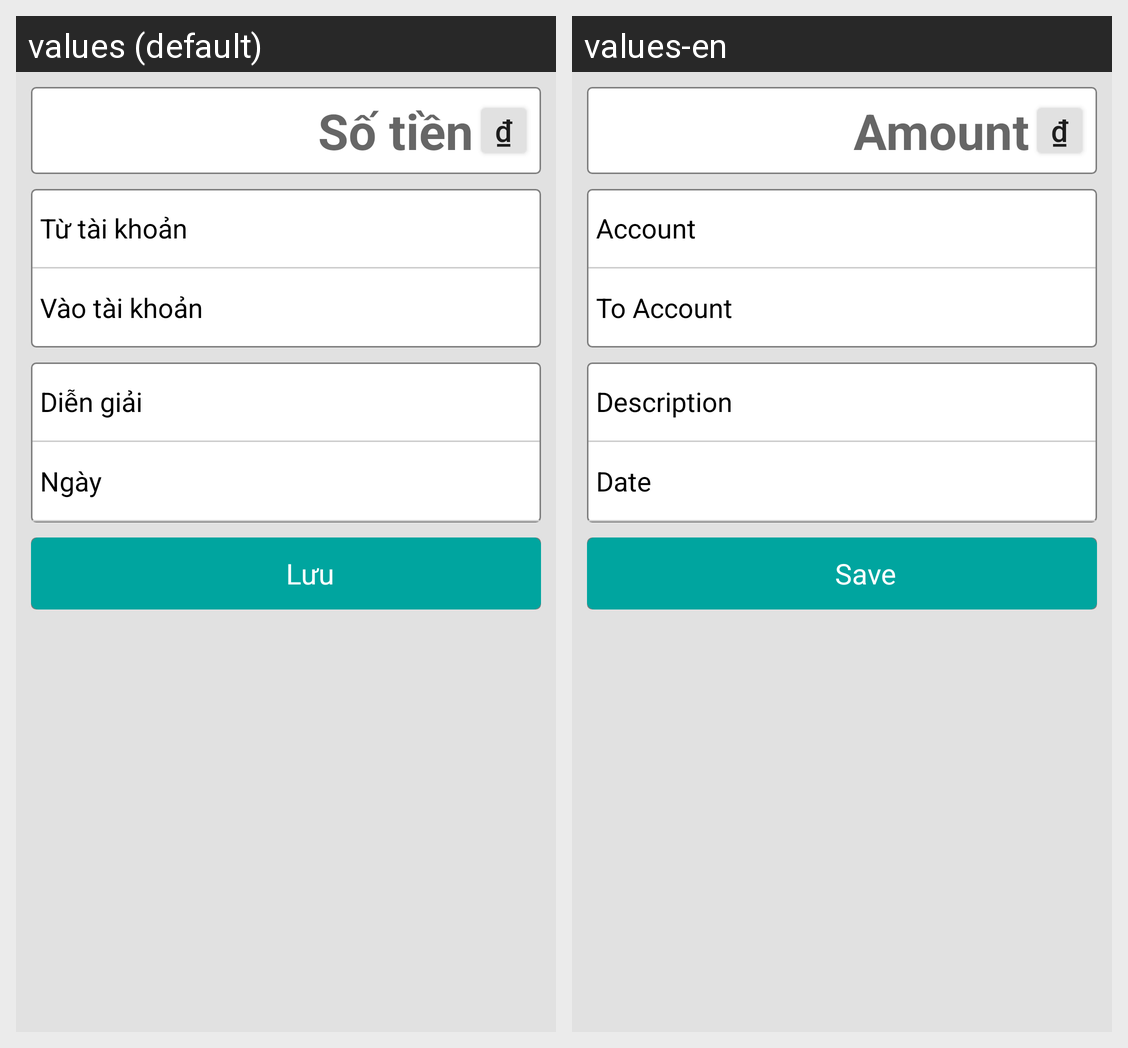

Locale-by-locale string values for the Android screen shown in this grid:
Android screen res/layout/record_input_transfer.xml rendered under 2 locales, left to right: values (default), values-en. Device: Nexus 5 (rendered at 1080×1920; each locale shown at half size, 540×960, under a caption strip naming it); theme Theme.AppCompat.Light.NoActionBar.
Strings drawn on this screen, with the default value and each locale's value (text and hints the layout hard-codes, and strings that could not be matched under every locale, appear in the picture but are not listed):

money
  values: ₫
  values-en: ₫

Amount
  values: Số tiền
  values-en: Amount

fromAccount
  values: Từ tài khoản
  values-en: Account

ToAccount
  values: Vào tài khoản
  values-en: To Account

Description
  values: Diễn giải
  values-en: Description

Date
  values: Ngày
  values-en: Date

Save
  values: Lưu
  values-en: Save
